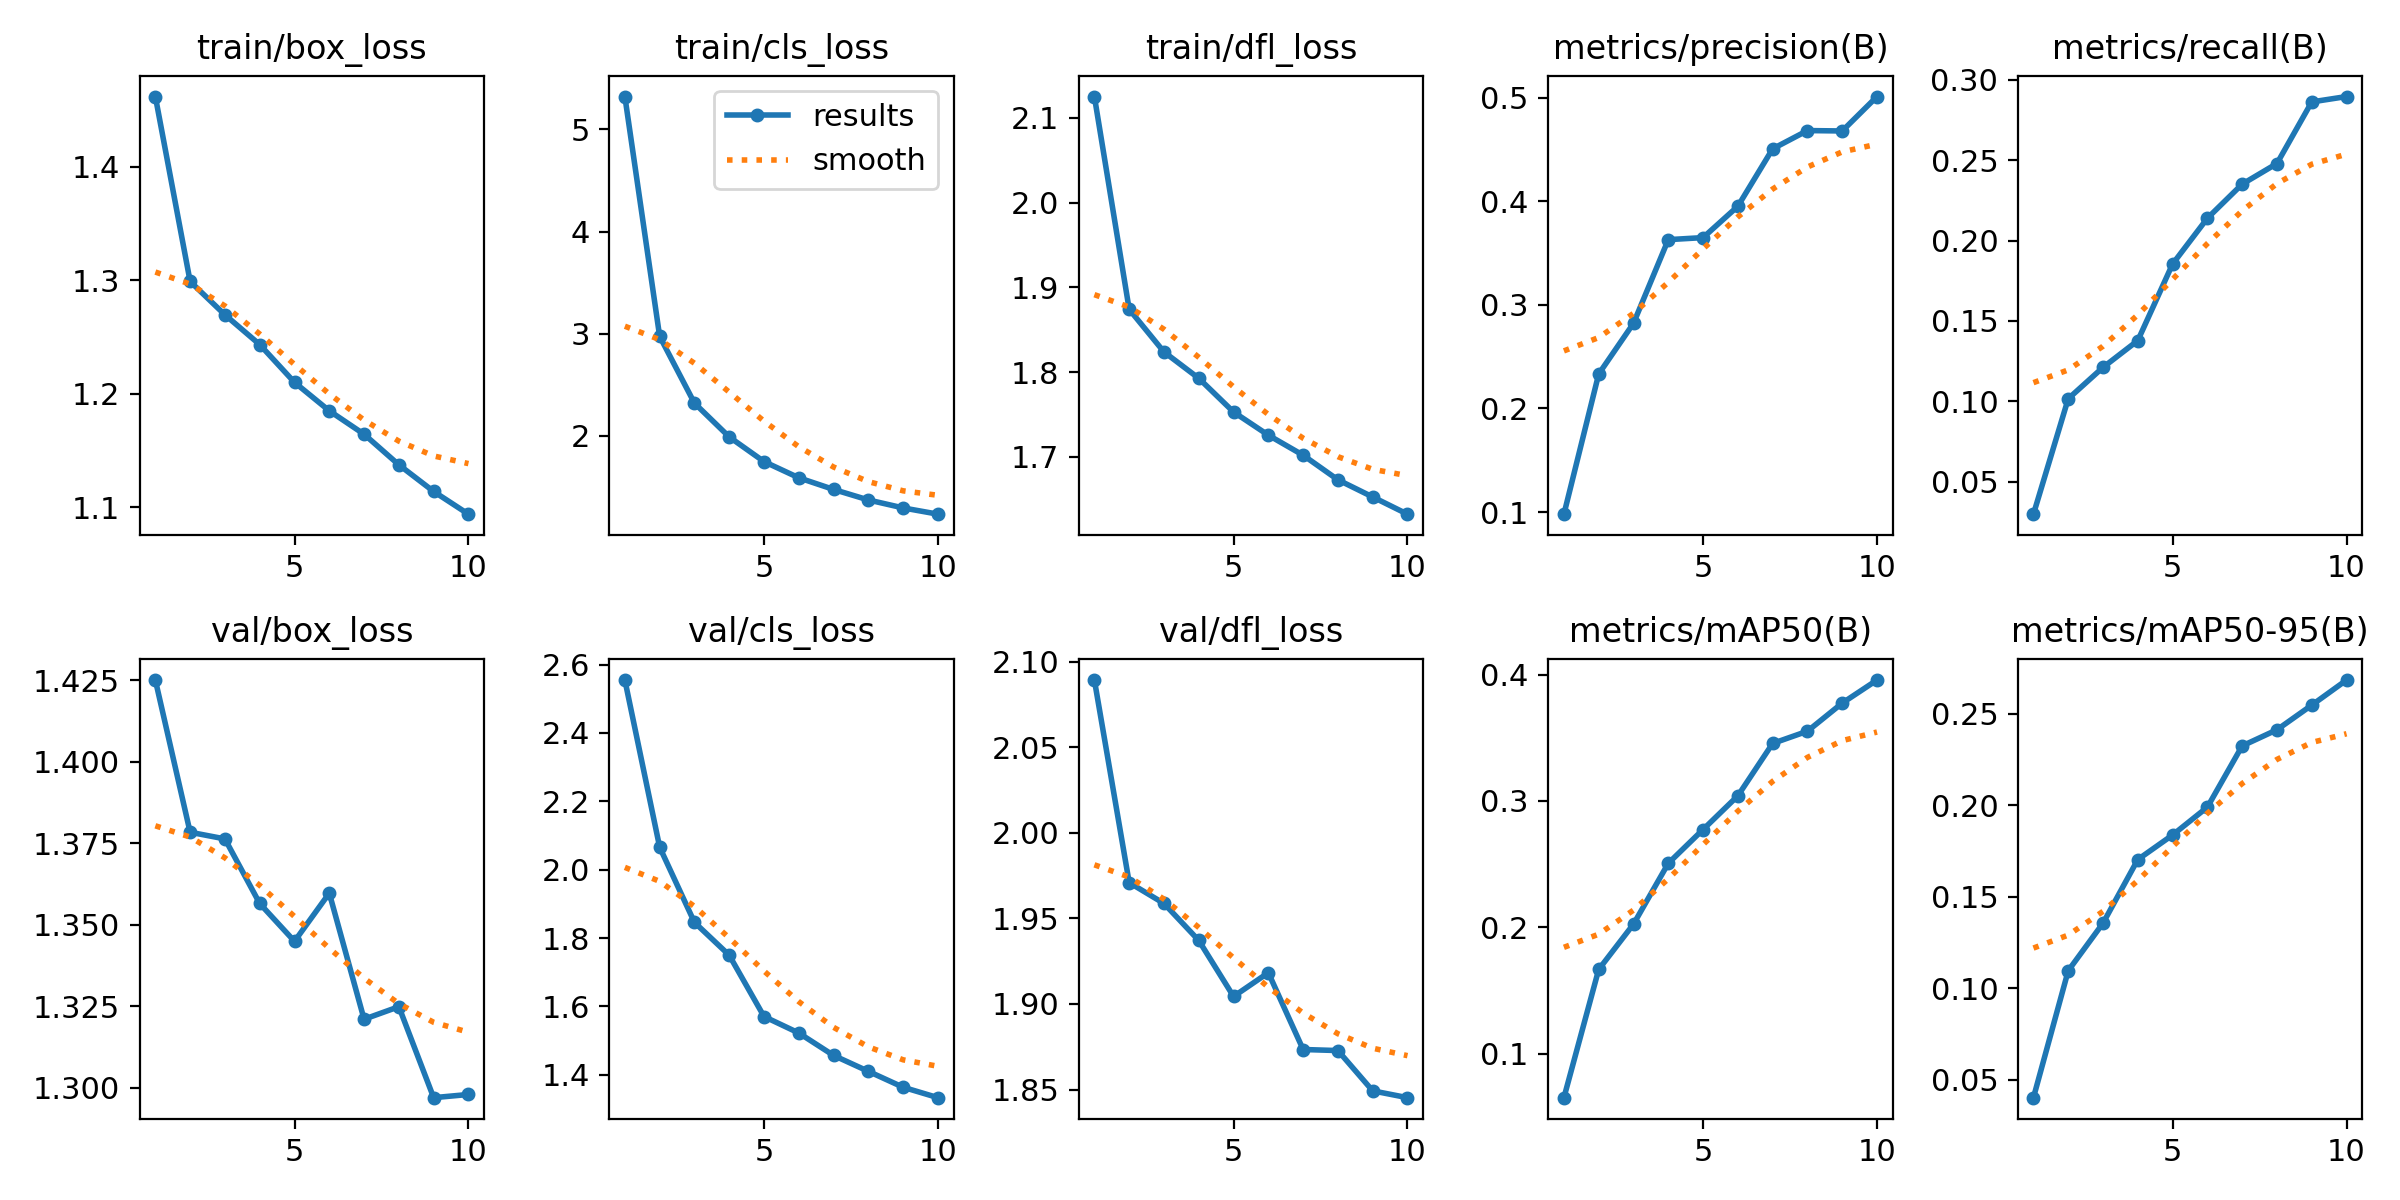

Source data for this figure (header and first rows):
epoch, time, train/box_loss, train/cls_loss, train/dfl_loss, metrics/precision(B), metrics/recall(B), metrics/mAP50(B), metrics/mAP50-95(B), val/box_loss, val/cls_loss, val/dfl_loss, lr/pg0, lr/pg1, lr/pg2
1, 277.2, 1.462, 5.322, 2.125, 0.09795, 0.02975, 0.06505, 0.04033, 1.425, 2.555, 2.089, 3.12714e-05, 3.12714e-05, 3.12714e-05
2, 553.3, 1.299, 2.974, 1.874, 0.2332, 0.1016, 0.1666, 0.1096, 1.378, 2.066, 1.971, 5.64069e-05, 5.64069e-05, 5.64069e-05
3, 827.3, 1.27, 2.32, 1.824, 0.2821, 0.1211, 0.2024, 0.1356, 1.376, 1.846, 1.959, 7.53383e-05, 7.53383e-05, 7.53383e-05
4, 1101, 1.243, 1.989, 1.793, 0.3628, 0.1378, 0.2506, 0.1703, 1.357, 1.75, 1.937, 6.6082e-05, 6.6082e-05, 6.6082e-05
5, 1375, 1.21, 1.747, 1.753, 0.3648, 0.1855, 0.2773, 0.1837, 1.345, 1.57, 1.904, 5.6776e-05, 5.6776e-05, 5.6776e-05
6, 1649, 1.185, 1.589, 1.726, 0.3951, 0.214, 0.304, 0.1989, 1.36, 1.522, 1.918, 4.747e-05, 4.747e-05, 4.747e-05
7, 1924, 1.164, 1.474, 1.702, 0.4505, 0.2352, 0.3454, 0.2323, 1.321, 1.456, 1.873, 3.8164e-05, 3.8164e-05, 3.8164e-05
8, 2198, 1.137, 1.371, 1.673, 0.4681, 0.248, 0.3551, 0.2412, 1.325, 1.41, 1.873, 2.8858e-05, 2.8858e-05, 2.8858e-05
9, 2471, 1.114, 1.293, 1.653, 0.4677, 0.2863, 0.3774, 0.2546, 1.297, 1.363, 1.849, 1.9552e-05, 1.9552e-05, 1.9552e-05
10, 2743, 1.094, 1.232, 1.632, 0.5009, 0.2897, 0.3956, 0.2683, 1.298, 1.333, 1.845, 1.0246e-05, 1.0246e-05, 1.0246e-05
